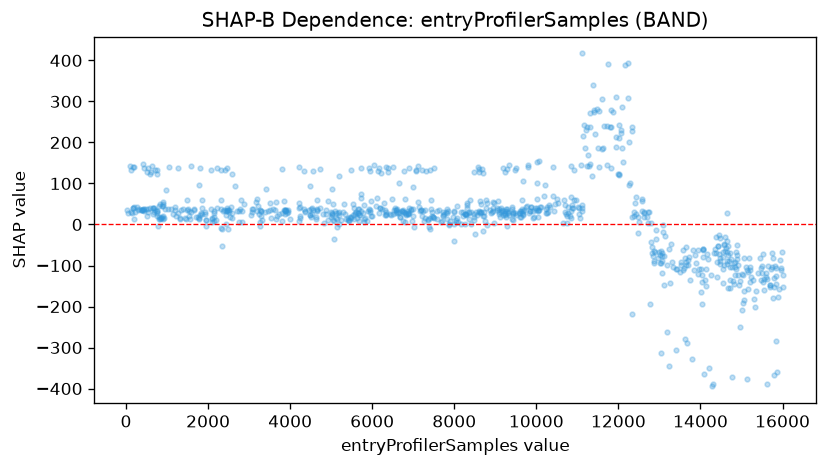

The data file committed next to this chart (first rows):
feature_value, shap_value
27.0, 34.35
57.0, 29.22
85.0, 143.1
125.0, 132.8
127.0, 29.55
150.0, 29.22
163.0, 39.99
169.0, 140.6
175.0, 40.15
186.0, 41.75
200.0, 139
205.0, 12.51
222.0, 29.87
256.0, 43.68
288.0, 34.67
310.0, 36.89
365.0, 34.57
379.0, 35.45
393.0, 34.17
402.0, 38.55
416.0, 147.1
420.0, 35.48
426.0, 38.55
437.0, 34.02
445.0, 138.3
491.0, 37.85
499.0, 20.12
521.0, 128.9
539.0, 30.28
543.0, 138.3
546.0, 36.95
587.0, 39.99
591.0, 124.1
613.0, 127.4
622.0, 143.6
663.0, 39.42
665.0, 26.55
669.0, 39.93
685.0, 39.42
687.0, 29.6
699.0, 132.7
703.0, 34.57
746.0, 32.46
750.0, 124
752.0, 29.22
754.0, 33.96
756.0, 133.6
762.0, 19.54
784.0, -2.925
807.0, 18.48
809.0, 13.67
811.0, 45.57
817.0, 14.5
828.0, 50.39
851.0, 15.83
859.0, 15.45
870.0, 19.48
886.0, 46.02
890.0, 13.97
901.0, 49.49
... 805 more rows
